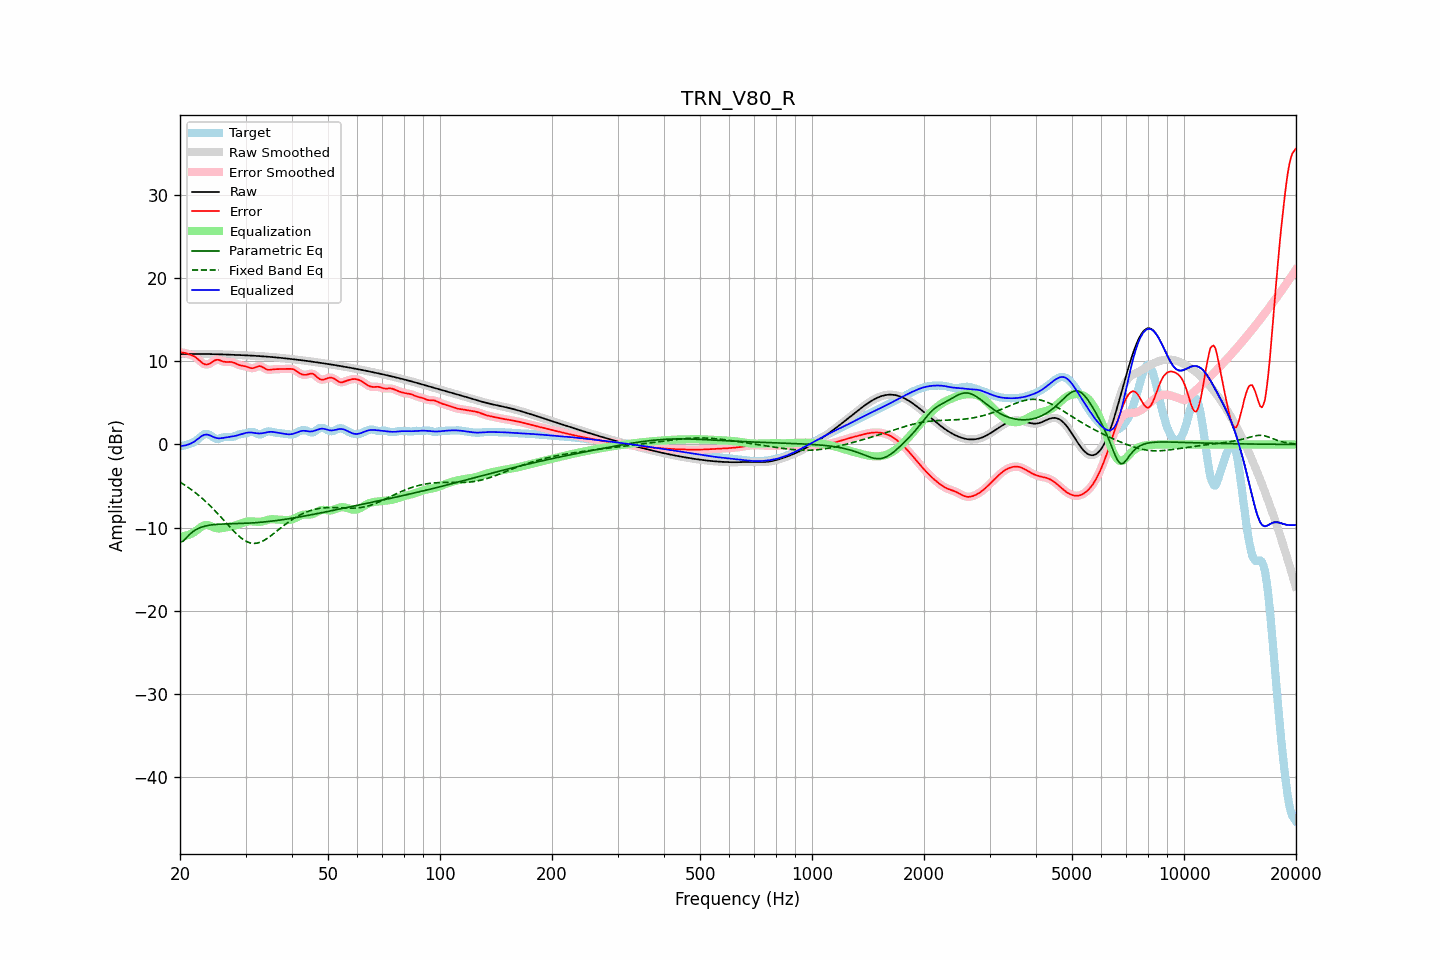

The file beside this chart, header and first rows:
frequency, raw, error, smoothed, error_smoothed, equalization, parametric_eq, fixed_band_eq, equalized_raw, equalized_smoothed, target
20.00, 10.85, 11.06, 10.85, 11.06, -11.04, -11.75, -4.52, -0.19, -0.19, -0.21
20.20, 10.86, 11.04, 10.86, 11.05, -11.04, -11.69, -4.64, -0.18, -0.18, -0.18
20.40, 10.86, 11.02, 10.86, 11.02, -11.02, -11.62, -4.76, -0.16, -0.16, -0.16
20.61, 10.87, 11.00, 10.87, 10.98, -10.99, -11.42, -4.89, -0.13, -0.13, -0.13
20.81, 10.87, 10.93, 10.87, 10.94, -10.95, -11.22, -5.02, -0.08, -0.08, -0.06
21.02, 10.87, 10.87, 10.87, 10.88, -10.90, -11.02, -5.15, -0.02, -0.02, 0.00
21.23, 10.87, 10.81, 10.87, 10.81, -10.82, -10.82, -5.29, 0.05, 0.05, 0.07
21.44, 10.88, 10.74, 10.88, 10.74, -10.74, -10.65, -5.43, 0.13, 0.13, 0.13
21.66, 10.88, 10.66, 10.88, 10.66, -10.64, -10.49, -5.57, 0.24, 0.24, 0.22
21.87, 10.88, 10.57, 10.88, 10.56, -10.52, -10.36, -5.72, 0.36, 0.36, 0.31
22.09, 10.88, 10.43, 10.88, 10.43, -10.38, -10.24, -5.87, 0.50, 0.50, 0.45
22.31, 10.88, 10.28, 10.88, 10.28, -10.23, -10.14, -6.03, 0.64, 0.64, 0.60
22.54, 10.88, 10.11, 10.88, 10.10, -10.08, -10.04, -6.18, 0.80, 0.80, 0.77
22.76, 10.88, 9.93, 10.88, 9.93, -9.94, -9.97, -6.35, 0.94, 0.94, 0.94
22.99, 10.87, 9.77, 10.87, 9.78, -9.82, -9.90, -6.52, 1.06, 1.06, 1.10
23.22, 10.87, 9.66, 10.87, 9.66, -9.73, -9.85, -6.69, 1.14, 1.14, 1.21
23.45, 10.87, 9.60, 10.87, 9.61, -9.68, -9.80, -6.87, 1.19, 1.19, 1.27
23.69, 10.87, 9.60, 10.87, 9.61, -9.68, -9.76, -7.05, 1.18, 1.18, 1.26
23.92, 10.86, 9.67, 10.86, 9.67, -9.73, -9.72, -7.23, 1.13, 1.13, 1.20
24.16, 10.86, 9.77, 10.86, 9.77, -9.80, -9.69, -7.42, 1.06, 1.06, 1.09
24.40, 10.85, 9.90, 10.85, 9.91, -9.89, -9.66, -7.62, 0.97, 0.97, 0.95
24.65, 10.85, 10.04, 10.85, 10.03, -9.97, -9.64, -7.81, 0.88, 0.88, 0.81
24.89, 10.84, 10.13, 10.84, 10.12, -10.04, -9.62, -8.01, 0.81, 0.81, 0.71
25.14, 10.84, 10.17, 10.84, 10.17, -10.08, -9.61, -8.22, 0.76, 0.76, 0.67
25.39, 10.83, 10.17, 10.83, 10.16, -10.10, -9.59, -8.43, 0.74, 0.74, 0.66
25.65, 10.83, 10.10, 10.83, 10.10, -10.09, -9.58, -8.64, 0.74, 0.74, 0.72
25.91, 10.82, 10.03, 10.82, 10.03, -10.06, -9.57, -8.85, 0.76, 0.76, 0.79
26.16, 10.81, 9.96, 10.81, 9.97, -10.03, -9.56, -9.06, 0.78, 0.78, 0.85
26.43, 10.81, 9.92, 10.81, 9.92, -9.99, -9.56, -9.27, 0.82, 0.82, 0.89
26.69, 10.80, 9.91, 10.80, 9.91, -9.95, -9.55, -9.49, 0.85, 0.85, 0.89
26.96, 10.79, 9.91, 10.79, 9.91, -9.92, -9.54, -9.70, 0.87, 0.87, 0.88
27.23, 10.79, 9.92, 10.79, 9.91, -9.88, -9.54, -9.91, 0.90, 0.90, 0.87
27.50, 10.78, 9.90, 10.78, 9.90, -9.85, -9.53, -10.12, 0.93, 0.93, 0.88
27.77, 10.77, 9.86, 10.77, 9.85, -9.81, -9.53, -10.33, 0.97, 0.97, 0.92
28.05, 10.77, 9.79, 10.76, 9.78, -9.76, -9.52, -10.53, 1.01, 1.01, 0.98
28.33, 10.76, 9.69, 10.76, 9.69, -9.70, -9.52, -10.72, 1.06, 1.06, 1.07
28.62, 10.75, 9.60, 10.75, 9.60, -9.64, -9.51, -10.91, 1.11, 1.11, 1.15
28.90, 10.74, 9.53, 10.74, 9.53, -9.57, -9.51, -11.07, 1.17, 1.17, 1.21
29.19, 10.73, 9.48, 10.73, 9.48, -9.51, -9.50, -11.24, 1.23, 1.23, 1.25
29.48, 10.73, 9.45, 10.73, 9.45, -9.44, -9.49, -11.38, 1.29, 1.29, 1.28
29.78, 10.72, 9.41, 10.72, 9.41, -9.37, -9.48, -11.52, 1.34, 1.34, 1.30
30.08, 10.71, 9.37, 10.71, 9.36, -9.32, -9.47, -11.63, 1.39, 1.39, 1.34
30.38, 10.70, 9.31, 10.70, 9.30, -9.27, -9.46, -11.73, 1.42, 1.42, 1.39
30.68, 10.69, 9.23, 10.69, 9.23, -9.25, -9.45, -11.79, 1.44, 1.44, 1.46
30.99, 10.68, 9.17, 10.68, 9.18, -9.24, -9.44, -11.85, 1.44, 1.44, 1.50
31.30, 10.67, 9.16, 10.67, 9.16, -9.25, -9.43, -11.88, 1.42, 1.42, 1.51
31.61, 10.66, 9.19, 10.66, 9.20, -9.27, -9.42, -11.90, 1.39, 1.39, 1.47
31.93, 10.65, 9.26, 10.65, 9.27, -9.29, -9.40, -11.88, 1.36, 1.36, 1.38
32.24, 10.63, 9.35, 10.63, 9.35, -9.30, -9.39, -11.86, 1.33, 1.33, 1.29
32.57, 10.62, 9.41, 10.62, 9.40, -9.30, -9.38, -11.81, 1.32, 1.32, 1.21
32.89, 10.61, 9.41, 10.61, 9.40, -9.29, -9.36, -11.75, 1.32, 1.32, 1.20
33.22, 10.60, 9.34, 10.60, 9.33, -9.26, -9.34, -11.66, 1.34, 1.34, 1.26
33.55, 10.58, 9.22, 10.58, 9.22, -9.21, -9.32, -11.56, 1.37, 1.37, 1.36
33.89, 10.57, 9.10, 10.57, 9.11, -9.16, -9.30, -11.45, 1.41, 1.41, 1.47
34.23, 10.55, 9.01, 10.55, 9.02, -9.10, -9.29, -11.33, 1.45, 1.45, 1.54
34.57, 10.54, 8.96, 10.54, 8.97, -9.05, -9.26, -11.19, 1.49, 1.49, 1.57
34.92, 10.52, 8.97, 10.52, 8.97, -9.01, -9.24, -11.06, 1.51, 1.51, 1.55
35.27, 10.51, 9.00, 10.51, 8.99, -8.99, -9.22, -10.91, 1.51, 1.51, 1.51
35.62, 10.49, 9.03, 10.49, 9.02, -8.99, -9.20, -10.76, 1.50, 1.50, 1.46
35.97, 10.47, 9.04, 10.47, 9.04, -9.01, -9.17, -10.60, 1.46, 1.46, 1.43
... 635 more rows
